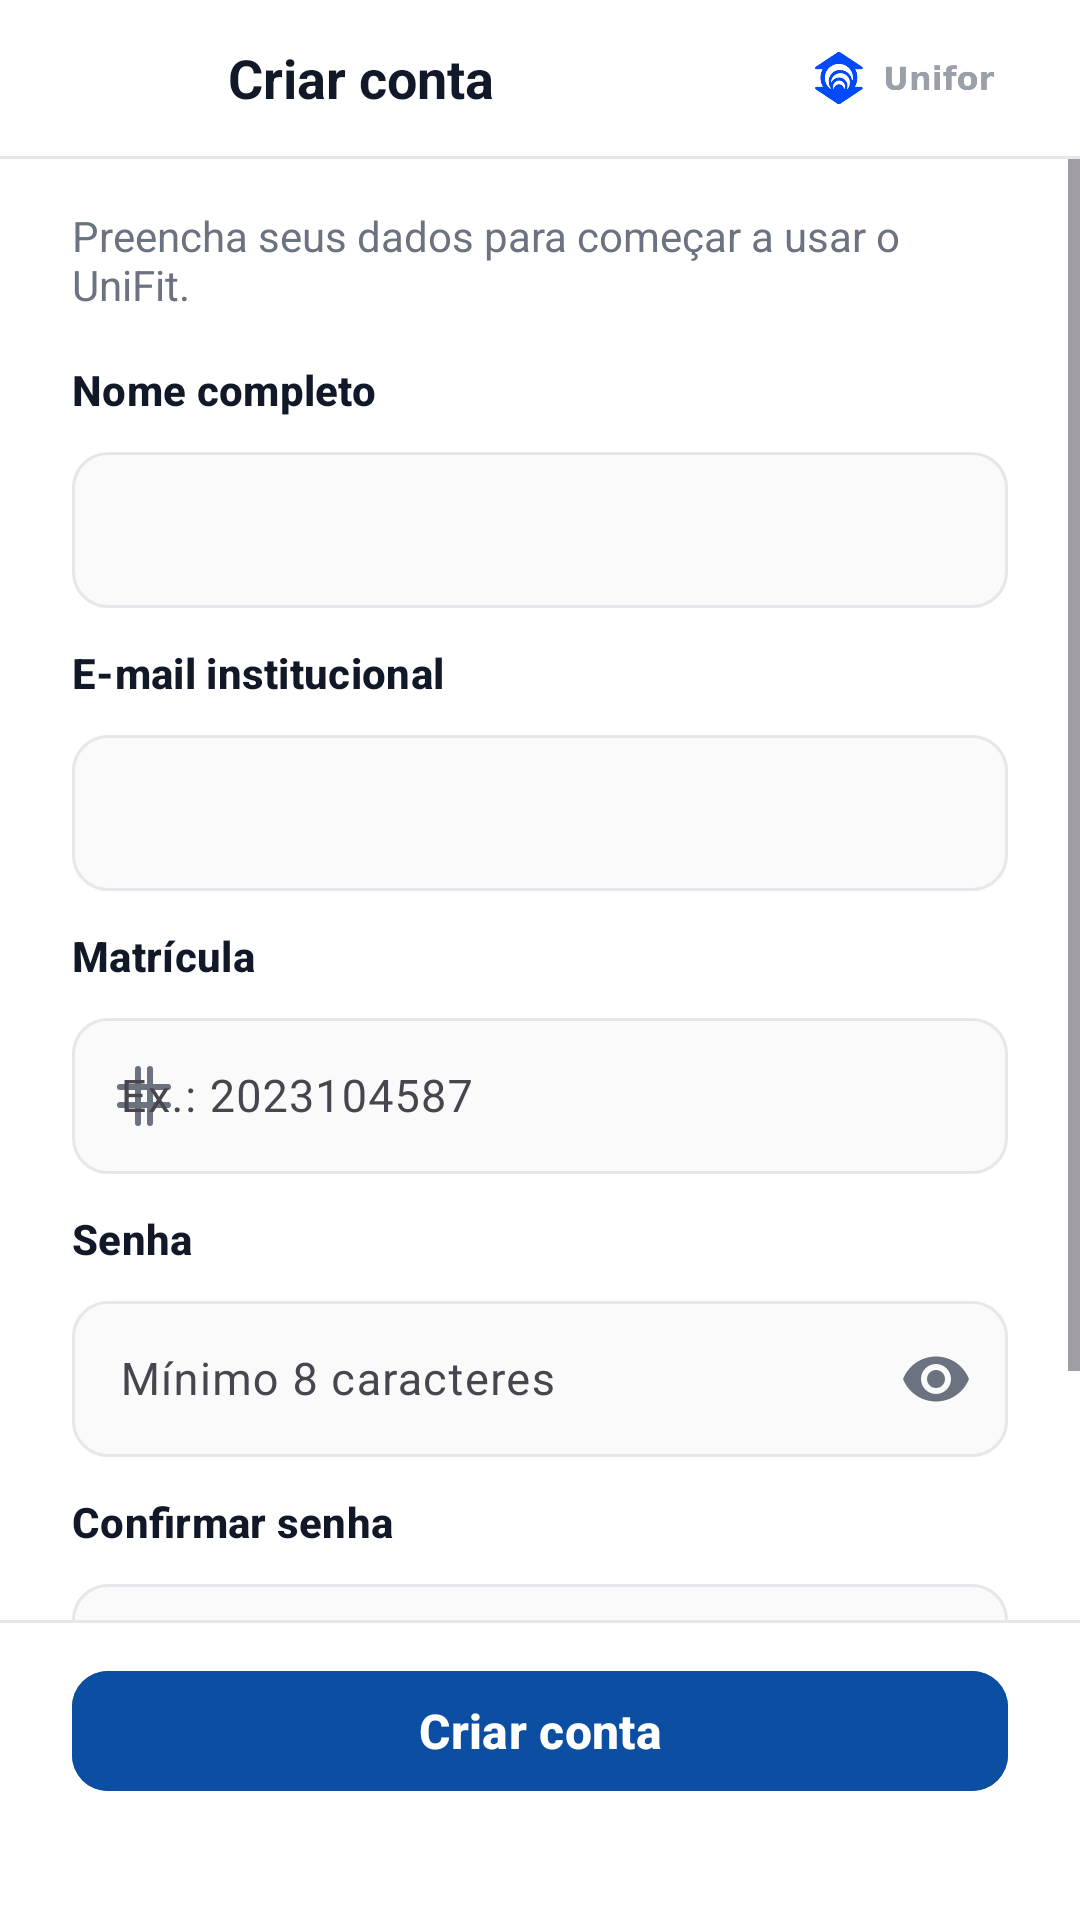

Here is an Android app screen rendered from its layout file. Give the layout XML and the strings, colors and styles it references.
<!-- AndroidManifest.xml: application theme Theme.UniFit -->
<!-- res/layout/activity_sign_up.xml -->
<?xml version="1.0" encoding="utf-8"?>
<LinearLayout xmlns:android="http://schemas.android.com/apk/res/android"
    xmlns:app="http://schemas.android.com/apk/res-auto"
    xmlns:tools="http://schemas.android.com/tools"
    android:layout_width="match_parent"
    android:layout_height="match_parent"
    android:background="@color/white_gustavo"
    android:orientation="vertical">

    
    <LinearLayout
        android:layout_width="match_parent"
        android:layout_height="wrap_content"
        android:gravity="center_vertical"
        android:orientation="horizontal"
        android:paddingHorizontal="@dimen/screen_padding"
        android:paddingVertical="8dp">

        <ImageButton
            android:id="@+id/btnBack"
            android:layout_width="36dp"
            android:layout_height="36dp"
            android:background="@drawable/bg_circle"
            android:contentDescription="@string/content_back"
            android:src="@drawable/ic_back" />

        <TextView
            android:layout_width="0dp"
            android:layout_height="wrap_content"
            android:layout_marginStart="16dp"
            android:layout_weight="1"
            android:text="@string/sign_up_title"
            android:textColor="@color/text_primary"
            android:textSize="18sp"
            android:textStyle="bold" />

        <ImageView
            android:layout_width="wrap_content"
            android:layout_height="24dp"
            android:contentDescription="@string/content_logo"
            android:src="@drawable/logo_unifor"
            android:adjustViewBounds="true"
            android:scaleType="fitCenter" />
    </LinearLayout>

    <View
        android:layout_width="match_parent"
        android:layout_height="1dp"
        android:background="@color/border" />

    
    <ScrollView
        android:layout_width="match_parent"
        android:layout_height="0dp"
        android:layout_weight="1"
        android:clipToPadding="false"
        android:fillViewport="true">

        <LinearLayout
            android:layout_width="match_parent"
            android:layout_height="wrap_content"
            android:orientation="vertical"
            android:paddingHorizontal="24dp"
            android:paddingTop="16dp"
            android:paddingBottom="16dp">

            <TextView
                android:layout_width="wrap_content"
                android:layout_height="wrap_content"
                android:text="@string/sign_up_subtitle"
                android:textColor="@color/text_secondary"
                android:textSize="14sp" />

            
            <TextView
                style="@style/TextAppearance.App.Label"
                android:layout_width="wrap_content"
                android:layout_height="wrap_content"
                android:layout_marginTop="16dp"
                android:text="@string/label_name" />

            <com.google.android.material.textfield.TextInputLayout
                android:id="@+id/tilName"
                style="@style/Widget.App.Field"
                android:layout_width="match_parent"
                android:layout_height="wrap_content"
                android:layout_marginTop="6dp"
                app:startIconDrawable="@drawable/ic_user">

                <com.google.android.material.textfield.TextInputEditText
                    android:id="@+id/etName"
                    android:layout_width="match_parent"
                    android:layout_height="52dp"
                    android:inputType="textPersonName|textCapWords"
                    android:textColor="@color/text_primary"
                    android:textSize="15sp" />
            </com.google.android.material.textfield.TextInputLayout>

            
            <TextView
                style="@style/TextAppearance.App.Label"
                android:layout_width="wrap_content"
                android:layout_height="wrap_content"
                android:layout_marginTop="12dp"
                android:text="@string/label_email" />

            <com.google.android.material.textfield.TextInputLayout
                android:id="@+id/tilEmail"
                style="@style/Widget.App.Field"
                android:layout_width="match_parent"
                android:layout_height="wrap_content"
                android:layout_marginTop="6dp"
                app:startIconDrawable="@drawable/ic_mail">

                <com.google.android.material.textfield.TextInputEditText
                    android:id="@+id/etEmail"
                    android:layout_width="match_parent"
                    android:layout_height="52dp"
                    android:inputType="textEmailAddress"
                    android:textColor="@color/text_primary"
                    android:textSize="15sp" />
            </com.google.android.material.textfield.TextInputLayout>

            
            <TextView
                style="@style/TextAppearance.App.Label"
                android:layout_width="wrap_content"
                android:layout_height="wrap_content"
                android:layout_marginTop="12dp"
                android:text="Matrícula" />

            <com.google.android.material.textfield.TextInputLayout
                android:id="@+id/tilMatricula"
                style="@style/Widget.App.Field"
                android:layout_width="match_parent"
                android:layout_height="wrap_content"
                android:layout_marginTop="6dp"
                app:startIconDrawable="@drawable/ic_hashtag">

                <com.google.android.material.textfield.TextInputEditText
                    android:id="@+id/etMatricula"
                    android:layout_width="match_parent"
                    android:layout_height="52dp"
                    android:hint="Ex.: 2023104587"
                    android:inputType="number"
                    android:textColor="@color/text_primary"
                    android:textColorHint="@color/text_hint"
                    android:textSize="15sp" />
            </com.google.android.material.textfield.TextInputLayout>

            
            <TextView
                style="@style/TextAppearance.App.Label"
                android:layout_width="wrap_content"
                android:layout_height="wrap_content"
                android:layout_marginTop="12dp"
                android:text="@string/label_password" />

            <com.google.android.material.textfield.TextInputLayout
                android:id="@+id/tilPassword"
                style="@style/Widget.App.Field"
                android:layout_width="match_parent"
                android:layout_height="wrap_content"
                android:layout_marginTop="6dp"
                app:endIconMode="password_toggle"
                app:startIconDrawable="@drawable/ic_lock">

                <com.google.android.material.textfield.TextInputEditText
                    android:id="@+id/etPassword"
                    android:layout_width="match_parent"
                    android:layout_height="52dp"
                    android:hint="@string/hint_password"
                    android:inputType="textPassword"
                    android:textColor="@color/text_primary"
                    android:textColorHint="@color/text_hint"
                    android:textSize="15sp" />
            </com.google.android.material.textfield.TextInputLayout>

            
            <TextView
                style="@style/TextAppearance.App.Label"
                android:layout_width="wrap_content"
                android:layout_height="wrap_content"
                android:layout_marginTop="12dp"
                android:text="@string/label_confirm" />

            <com.google.android.material.textfield.TextInputLayout
                android:id="@+id/tilConfirm"
                style="@style/Widget.App.Field"
                android:layout_width="match_parent"
                android:layout_height="wrap_content"
                android:layout_marginTop="6dp"
                app:endIconMode="password_toggle"
                app:startIconDrawable="@drawable/ic_lock">

                <com.google.android.material.textfield.TextInputEditText
                    android:id="@+id/etConfirm"
                    android:layout_width="match_parent"
                    android:layout_height="52dp"
                    android:hint="@string/hint_confirm"
                    android:inputType="textPassword"
                    android:textColor="@color/text_primary"
                    android:textColorHint="@color/text_hint"
                    android:textSize="15sp" />
            </com.google.android.material.textfield.TextInputLayout>

            
            <LinearLayout
                android:layout_width="match_parent"
                android:layout_height="wrap_content"
                android:layout_marginTop="12dp"
                android:gravity="top"
                android:orientation="horizontal">

                <com.google.android.material.checkbox.MaterialCheckBox
                    android:id="@+id/cbTerms"
                    android:layout_width="wrap_content"
                    android:layout_height="wrap_content"
                    android:layout_gravity="top"
                    android:buttonTint="@color/primary"
                    android:minWidth="0dp"
                    android:minHeight="0dp" />

                <TextView
                    android:id="@+id/txtTerms"
                    tools:text="@string/terms_text"
                    android:layout_width="0dp"
                    android:layout_height="wrap_content"
                    android:layout_marginStart="8dp"
                    android:layout_weight="1"
                    android:textColor="@color/text_secondary"
                    android:textSize="13sp" />
            </LinearLayout>
        </LinearLayout>
    </ScrollView>

    
    <View
        android:layout_width="match_parent"
        android:layout_height="1dp"
        android:background="@color/border" />

    <LinearLayout
        android:layout_width="match_parent"
        android:layout_height="wrap_content"
        android:orientation="vertical"
        android:paddingHorizontal="@dimen/screen_padding"
        android:paddingVertical="12dp">

        <com.google.android.material.button.MaterialButton
            android:id="@+id/btnCreate"
            android:layout_width="match_parent"
            android:layout_height="48dp"
            android:backgroundTint="@color/primary"
            android:text="@string/sign_up_title"
            android:textAllCaps="false"
            android:textSize="16sp"
            android:textStyle="bold"
            app:cornerRadius="@dimen/field_radius" />

        <TextView
            android:id="@+id/txtLogin"
            tools:text="@string/login_text"
            android:layout_width="wrap_content"
            android:layout_height="wrap_content"
            android:layout_gravity="center_horizontal"
            android:layout_marginTop="8dp"
            android:textColor="@color/text_secondary"
            android:textSize="14sp" />
    </LinearLayout>
</LinearLayout>
<!-- resources referenced by this layout -->
<resources>
  <color name="border">#E5E7EB</color>
  <color name="primary">#0B4EA2</color>
  <color name="text_hint">#9CA3AF</color>
  <color name="text_primary">#111827</color>
  <color name="text_secondary">#6B7280</color>
  <color name="white_gustavo">#FFFFFF</color>
  <dimen name="field_radius">12dp</dimen>
  <dimen name="screen_padding">24dp</dimen>
  <!-- drawable ic_hashtag (drawable) -->
  <?xml version="1.0" encoding="utf-8"?>
  <vector xmlns:android="http://schemas.android.com/apk/res/android"
      android:width="24dp"
      android:height="24dp"
      android:viewportWidth="24"
      android:viewportHeight="24">
      <path
          android:fillColor="#00000000"
          android:strokeColor="#777777"
          android:strokeWidth="2"
          android:strokeLineCap="round"
          android:pathData="M4,9h16M4,15h16M10,3v18M14,3v18" />
  </vector>
  <string name="content_back">Voltar</string>
  <string name="content_logo">Unifor</string>
  <string name="hint_confirm">Repita a senha</string>
  <string name="hint_password">Mínimo 8 caracteres</string>
  <string name="label_confirm">Confirmar senha</string>
  <string name="label_email">E-mail institucional</string>
  <string name="label_name">Nome completo</string>
  <string name="label_password">Senha</string>
  <string name="login_text">Já tem conta? <b>Entrar</b></string>
  <string name="sign_up_subtitle">Preencha seus dados para começar a usar o UniFit.</string>
  <string name="sign_up_title">Criar conta</string>
  <string name="terms_text">Li e aceito os <b>Termos de Uso</b> e a <b>Política de Privacidade</b> do UniFit.</string>
  <style name="TextAppearance.App.Label" parent="TextAppearance.Material3.LabelLarge">
          <item name="android:textColor">@color/text_primary</item>
          <item name="android:textSize">14sp</item>
          <item name="android:textStyle">bold</item>
      </style>
  <style name="Widget.App.Field" parent="Widget.Material3.TextInputLayout.OutlinedBox">
          <item name="boxCornerRadiusTopStart">@dimen/field_radius</item>
          <item name="boxCornerRadiusTopEnd">@dimen/field_radius</item>
          <item name="boxCornerRadiusBottomStart">@dimen/field_radius</item>
          <item name="boxCornerRadiusBottomEnd">@dimen/field_radius</item>
          <item name="boxStrokeColor">@color/field_stroke</item>
          <item name="boxStrokeWidth">1dp</item>
          <item name="boxStrokeWidthFocused">2dp</item>
          <item name="boxBackgroundColor">@color/field_bg</item>
          <item name="startIconTint">@color/text_secondary</item>
          <item name="endIconTint">@color/text_secondary</item>
      </style>
  <color name="field_bg">#FAFAFB</color>
  <style name="Base.Theme.UniFit" parent="Theme.Material3.Light.NoActionBar">
          
          <item name="colorPrimary">@color/azul_unifit</item>
          <item name="colorOnPrimary">@color/white</item>
          <item name="colorPrimaryContainer">@color/azul_claro</item>
          <item name="colorOnPrimaryContainer">@color/azul_unifit</item>
      </style>
  <color name="white">#FFFFFFFF</color>
  <color name="fundo_tela">#F5F6F8</color>
  <color name="azul_unifit">#0B4DA2</color>
  <color name="borda_card">#E5E7EB</color>
  <color name="cinza_botao">#F1F2F4</color>
  <color name="texto_principal">#1A1A1A</color>
  <color name="texto_secundario">#6B7280</color>
  <color name="azul_claro">#E6EDF8</color>
  <color name="azul_texto_dica">#3B6CB5</color>
  <color name="verde_hoje_fundo">#DCFCE7</color>
  <color name="verde_hoje_texto">#16A34A</color>
  <color name="cinza_indicador">#E5E7EB</color>
</resources>
